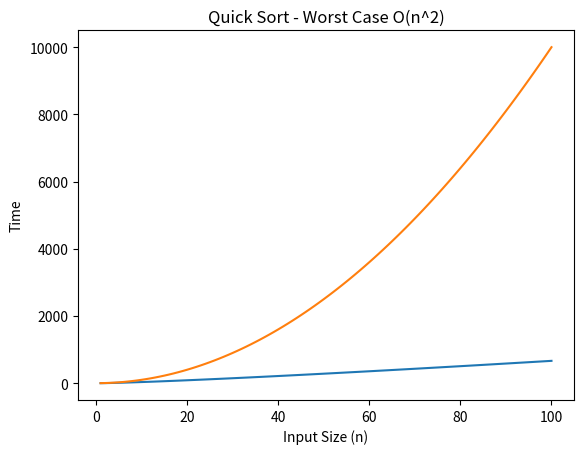

Recreate this plot in Python.
import matplotlib.pyplot as plt
import numpy as np

n = np.linspace(1, 100, 100)
time = n * np.log2(n)

plt.plot(n, time)
plt.title("Quick Sort - Best/Average Case O(n log n)")
plt.xlabel("Input Size (n)")
plt.ylabel("Time")
plt.show()


import matplotlib.pyplot as plt
import numpy as np

n = np.linspace(1, 100, 100)
time = n**2

plt.plot(n, time)
plt.title("Quick Sort - Worst Case O(n^2)")
plt.xlabel("Input Size (n)")
plt.ylabel("Time")
plt.show()
